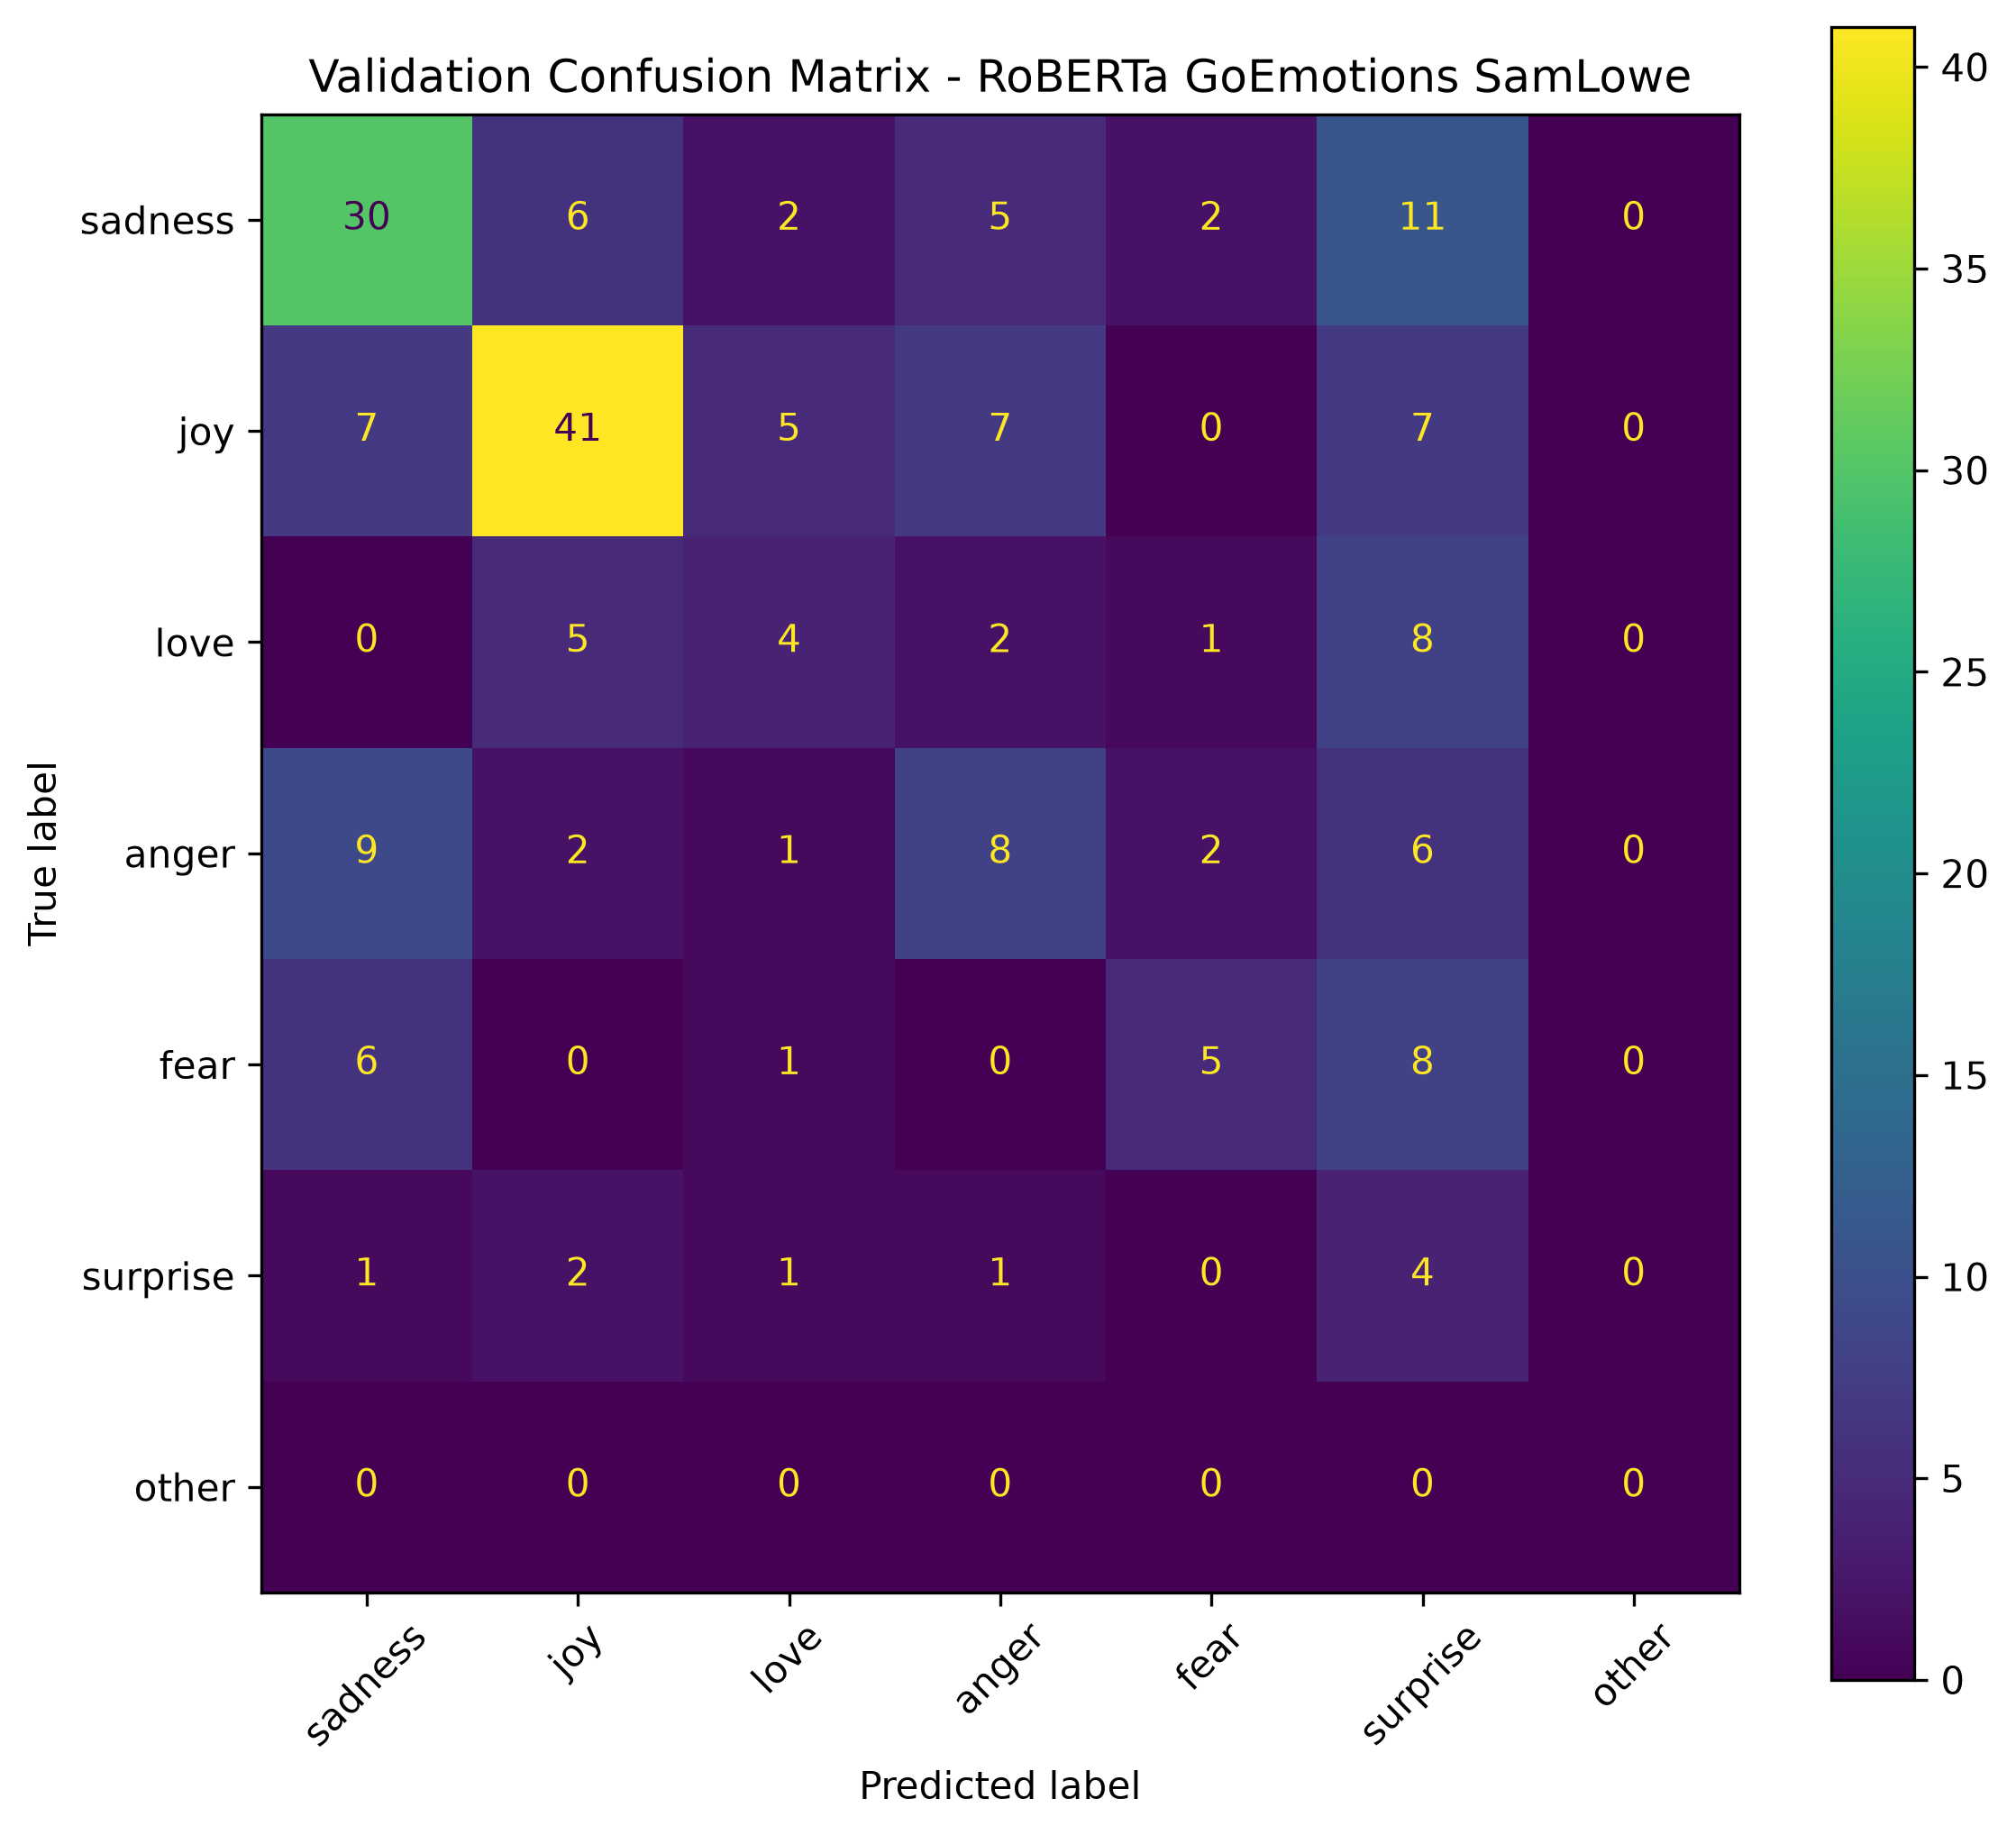

Data behind this chart, as committed beside it:
, Pred sadness, Pred joy, Pred love, Pred anger, Pred fear, Pred surprise, Pred other
True sadness, 30, 6, 2, 5, 2, 11, 0
True joy, 7, 41, 5, 7, 0, 7, 0
True love, 0, 5, 4, 2, 1, 8, 0
True anger, 9, 2, 1, 8, 2, 6, 0
True fear, 6, 0, 1, 0, 5, 8, 0
True surprise, 1, 2, 1, 1, 0, 4, 0
True other, 0, 0, 0, 0, 0, 0, 0
